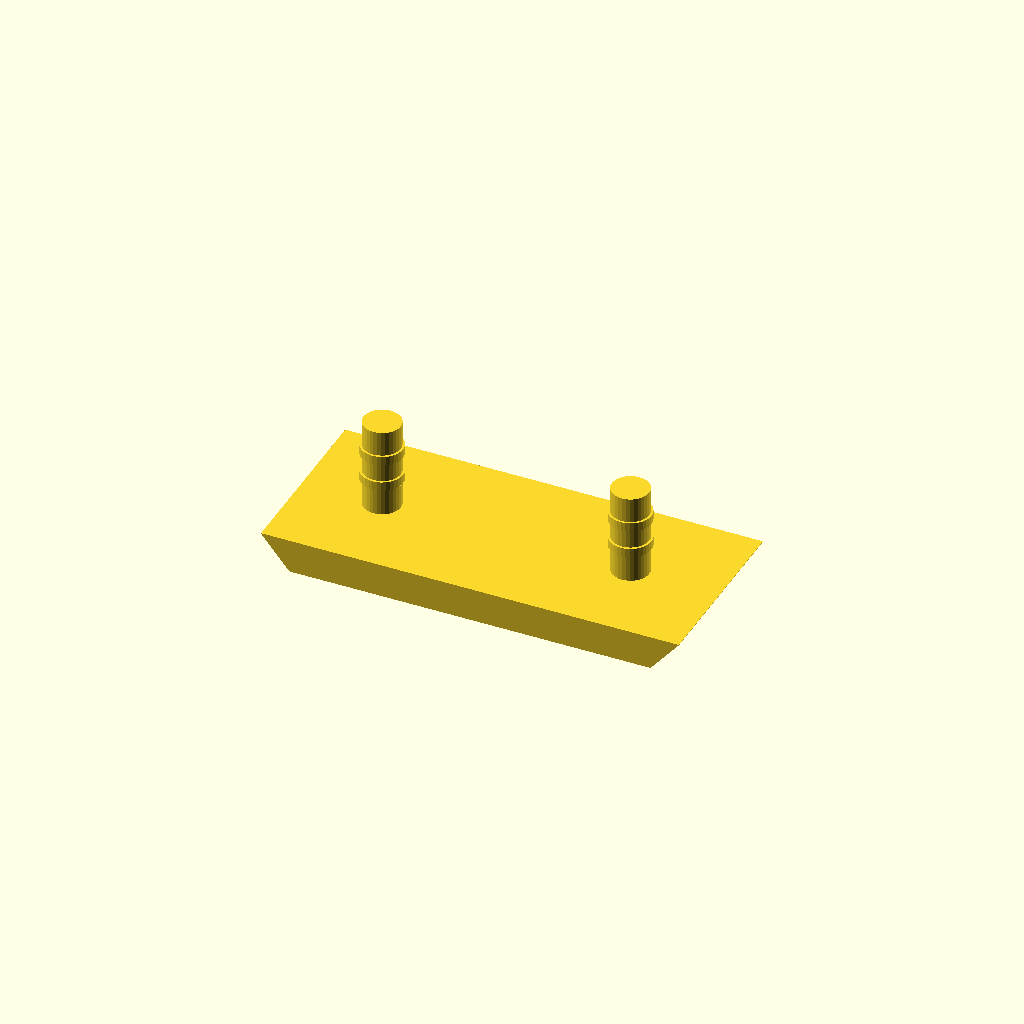
Cell 1 — every parameter at its default value.
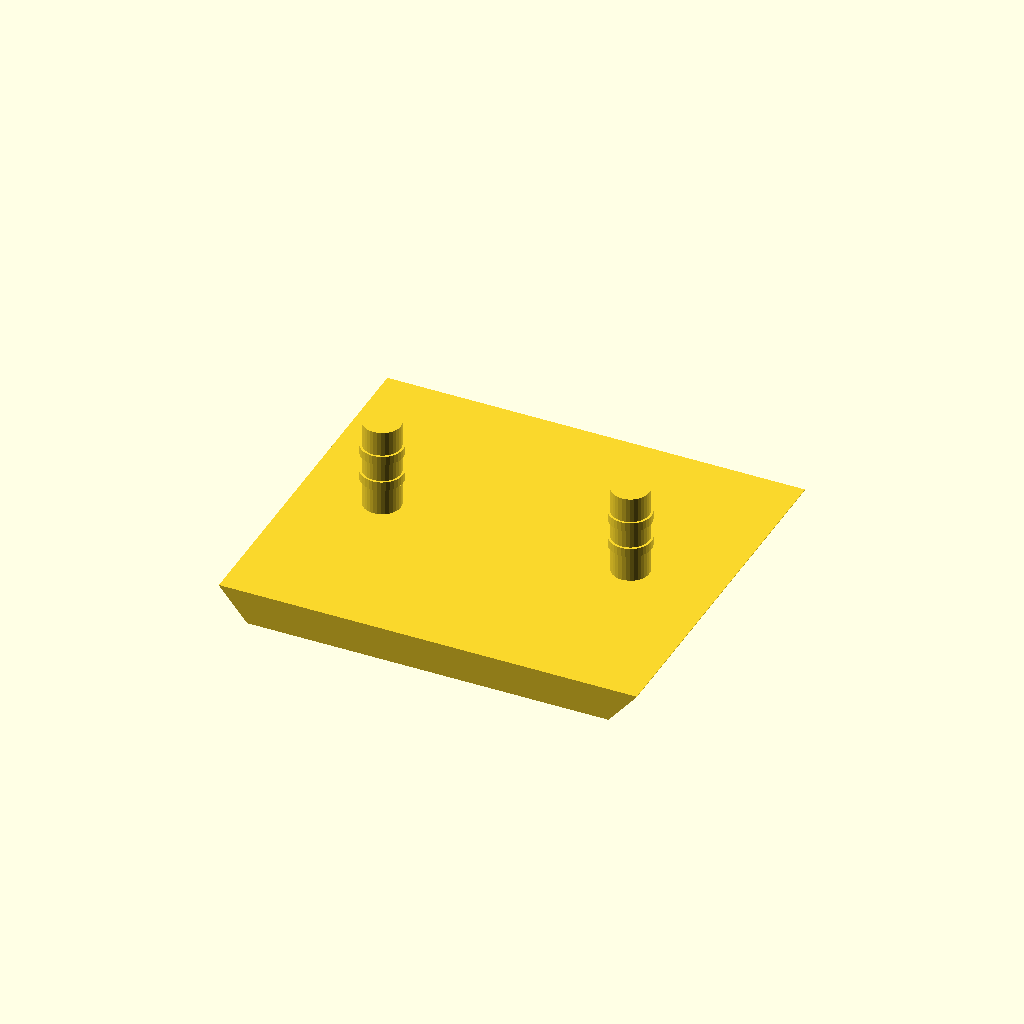
Cell 2: PAD_W = 32 (everything else at default).
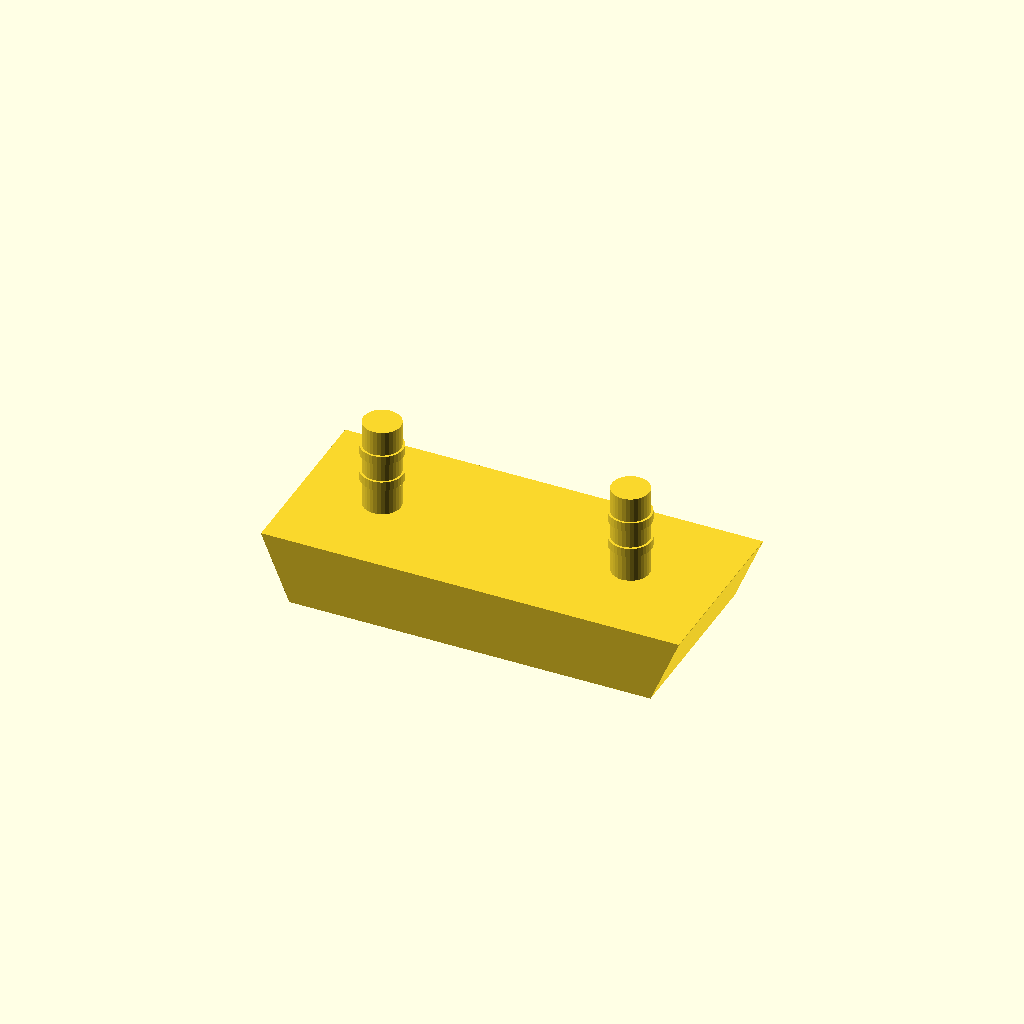
Cell 3: PAD_T = 6 (everything else at default).
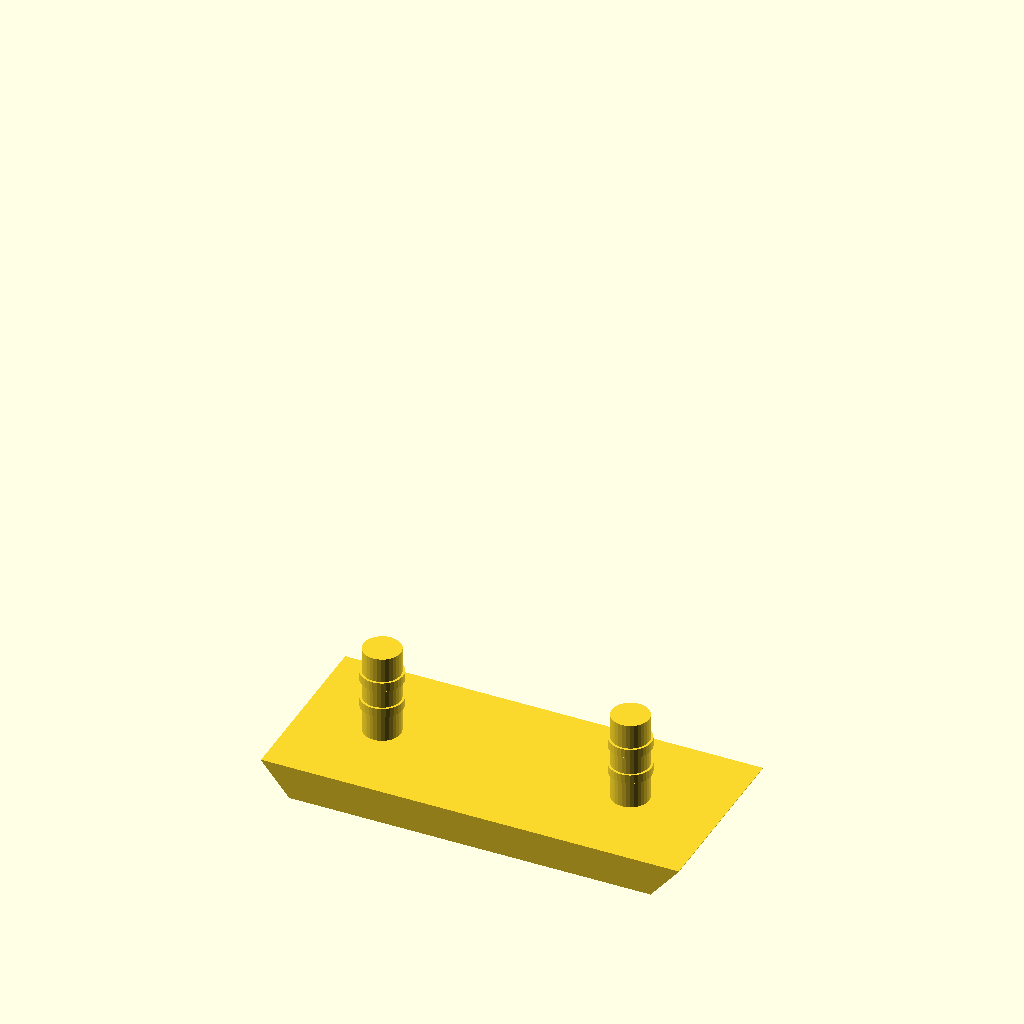
Cell 4: the same model with SLAB_Z0 = -44.4.
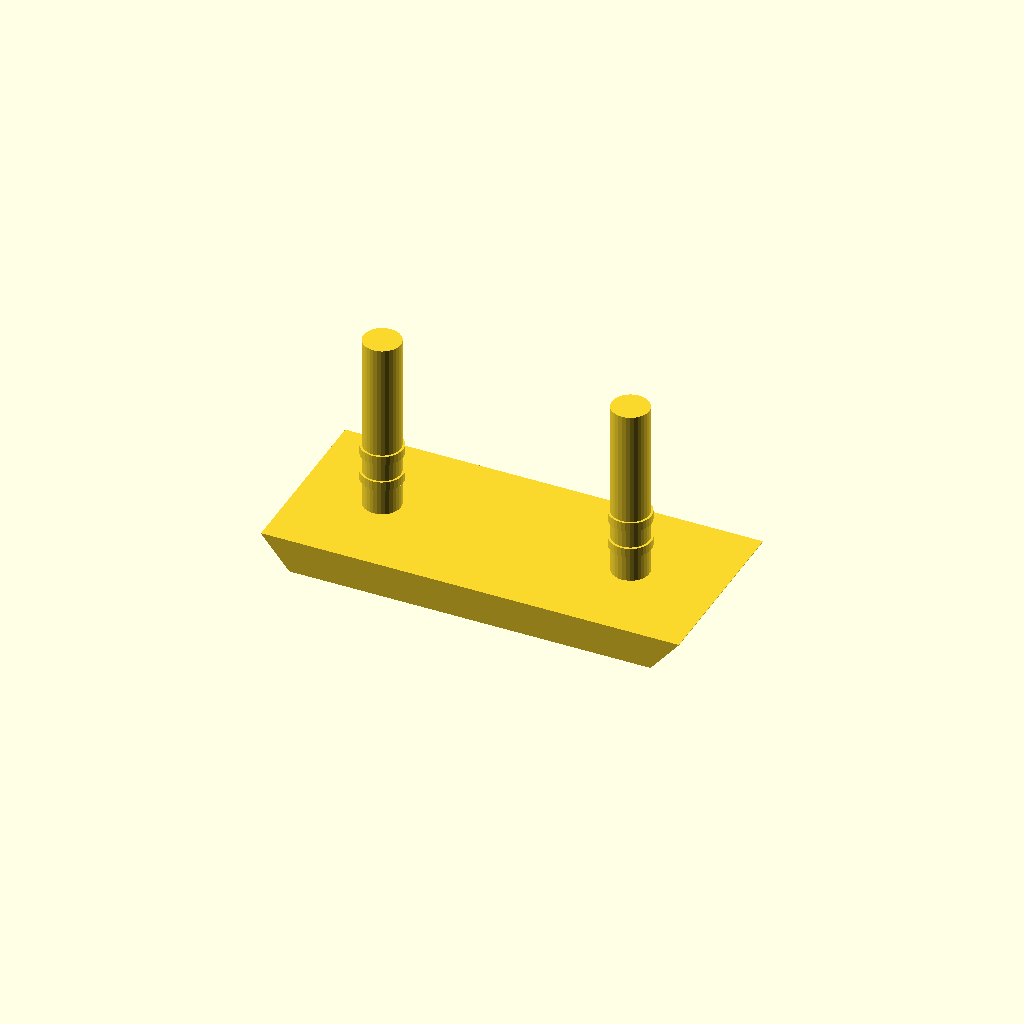
Cell 5 — PLUG_L set to 16, the other parameters unchanged.
One fixed orthographic camera (rotation 55°, 0°, 25°; colour scheme Cornfield) for every cell.
Source of the model, hardware/cad/leg_v6/tibia_pad.scad:
// =============================================================================
// V6 TIBIA BLADE PAD  ⚠⚠ RETIRED 2026-07-07 — MISPLACED, DO NOT PRINT ⚠⚠
// =============================================================================
// The pad sits on the tibia's -Z LOCAL face, but that face maps to WORLD +Y
// (LATERAL) once the blade is mounted — the tibia is a blade that swings in the
// fore-aft plane, so its flat faces point SIDEWAYS, not down. collapse_study.py
// (../leg_v6/collapse_study.py) proves it never leads into the ground: across
// the whole fold ROM (haa 0/25/40, hfe/kfe) the pad sits +22..69 mm ABOVE the
// real ground contact (the foot, or the tibia LEADING EDGE / knee on a fold).
// The belly rails (z-42.2) don't catch first either — a limp-folded leg hangs
// to z-56..-94, below them. Real fix (backlog #15, reopened): a KNEE-OUTER-FACE
// bumper + a CONTROLLED-LIMP sit pose (splay+fold so the legs clear the rails).
// File kept for the press-plug + TPU-print knowledge only. NOT built, NOT gated.
// -----------------------------------------------------------------------------
// (original header below)
// V6 TIBIA BLADE PAD (TPU 95A — print 5: 4 legs + spare)
// =============================================================================
// Backlog #15 extension (user call 2026-07-06): E-stop limp = collapse by
// design; as the knees fold the tibia BLADE BOTTOM (-Z, the flat print
// face) leads into the ground alongside the belly rails. 3-thick TPU pad
// over the blade underside takes that strike (and rock hits in deep
// crouch) instead of bare PA6-CF edge.
//
// Mount: two ribbed plugs press into the blade's LEGACY zip holes at
// x 62 / 84 (O3.2 vertical through-holes — the final cable routing uses
// the femur x84 + tibia x44 anchors, these two are unused) + CA dab.
// Sacrificial, replaceable. Same part fits L and R (symmetric in y),
// and both knee configs (X-config = software, hardware identical).
//
// Gate: leg_v6 check_fit knee-fold sweep re-run WITH the pad — the kfe
// mech stop is the tibia flank vs the femur fork throat, and the pad
// adds 3 to the blade underside. Pad points ride the tibia transform.
//
// Print: TPU 95A flat (pad face down), 100% infill, ~3 g.

$fn = 32;
EPS = 0.05;

PAD_X0 = 55;  PAD_X1 = 92;    // spans both plug holes (62 / 84)
PAD_W  = 16;                   // blade width there is 21.9..27.5
PAD_T  = 3.0;
SLAB_Z0 = -22.2;               // blade bottom plane (tibia frame)
PLUG_X = [62, 84];
PLUG_L = 8;                    // into the O3.2 through-holes
CHAMF  = 2.5;

module tibia_pad() {
    union() {
        // pad body, sled-chamfered ends (tibia frame: sits below the blade)
        hull() {
            translate([PAD_X0 + CHAMF, -PAD_W/2, SLAB_Z0 - PAD_T])
                cube([PAD_X1 - PAD_X0 - 2*CHAMF, PAD_W, EPS]);
            translate([PAD_X0, -PAD_W/2, SLAB_Z0 - EPS])
                cube([PAD_X1 - PAD_X0, PAD_W, EPS]);
        }
        // ribbed press plugs up into the blade holes
        for (px = PLUG_X)
            translate([px, 0, SLAB_Z0 - EPS]) {
                cylinder(d = 3.3, h = PLUG_L);
                for (rz = [2.5, 5.0])   // grip ribs (squish into O3.2)
                    translate([0, 0, rz]) cylinder(d = 3.7, h = 0.8);
            }
    }
}

tibia_pad();
Customizer parameters (derived from the source; name, type, default, range or options):
EPS: number, default 0.05
PAD_W: number, default 16
PAD_T: number, default 3
SLAB_Z0: number, default -22.2
PLUG_X: vector, default [62, 84]
PLUG_L: number, default 8
CHAMF: number, default 2.5
